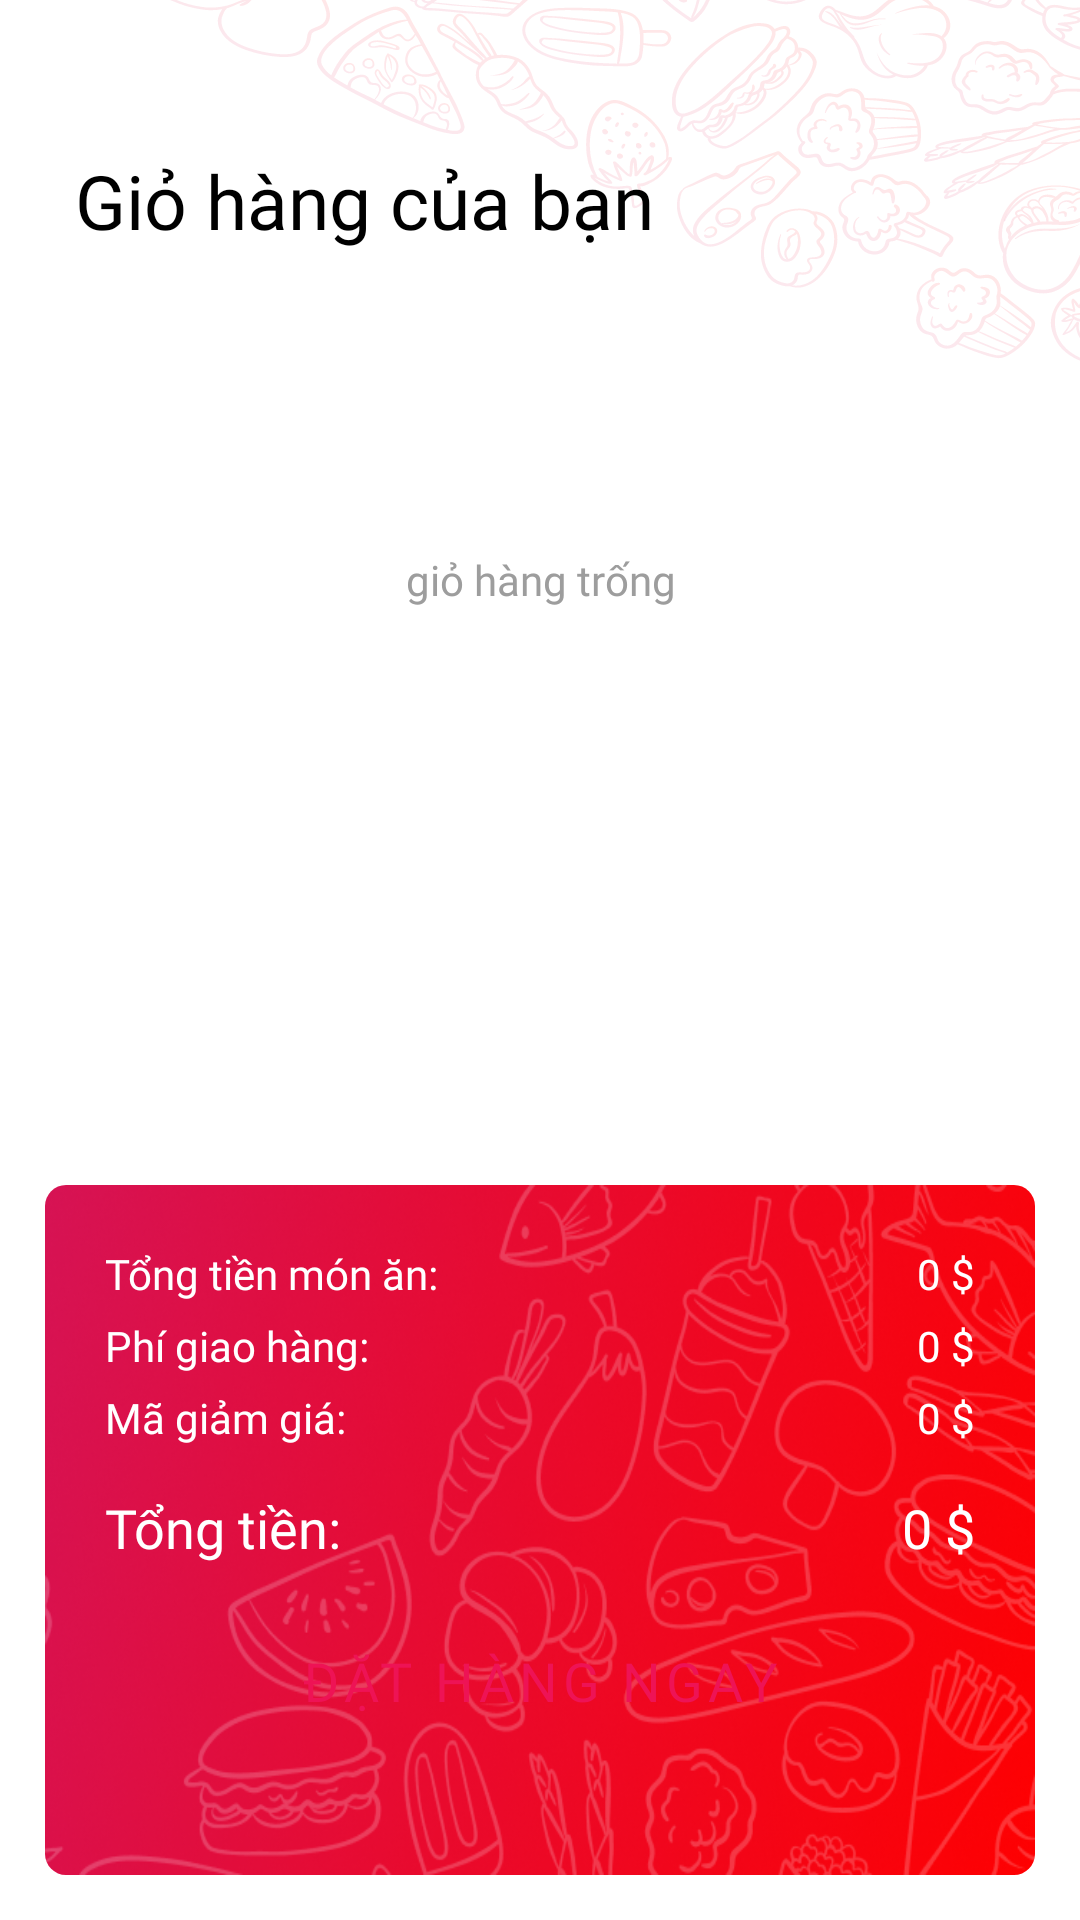

Write the Android layout XML for this screen, with the resource values it uses.
<!-- AndroidManifest.xml: application theme Theme.FoodFast -->
<!-- res/layout/fragment_cart.xml -->
<?xml version="1.0" encoding="utf-8"?>
<androidx.core.widget.NestedScrollView xmlns:android="http://schemas.android.com/apk/res/android"
    xmlns:tools="http://schemas.android.com/tools"
    android:layout_width="match_parent"
    android:layout_height="match_parent"
    xmlns:app="http://schemas.android.com/apk/res-auto"
    android:background="@drawable/bg_cart_detail_fragment"
    tools:context=".ui.cart.CartFragment"
    android:fillViewport="true">

    <androidx.appcompat.widget.LinearLayoutCompat
        android:layout_width="match_parent"
        android:layout_height="wrap_content"
        android:orientation="vertical">


        <com.google.android.material.textview.MaterialTextView
            style="@style/font_25_black_bold"
            android:layout_width="wrap_content"
            android:layout_height="wrap_content"
            android:layout_marginStart="25dp"
            android:layout_marginTop="50dp"
            android:text="@string/cart_detail" />

        <com.google.android.material.textview.MaterialTextView
            android:id="@+id/empty"
            style="@style/font_14_gray_regular"
            android:layout_width="match_parent"
            android:layout_height="wrap_content"
            android:layout_marginTop="100dp"
            android:gravity="center"
            android:text="@string/cart_empty" />

        <androidx.recyclerview.widget.RecyclerView
            android:visibility="gone"
            android:id="@+id/recycler_view"
            android:layout_width="match_parent"
            android:layout_height="wrap_content"
            android:layout_marginBottom="10dp" />

        <androidx.appcompat.widget.LinearLayoutCompat
            android:layout_width="match_parent"
            android:layout_height="wrap_content"
            android:layout_margin="15dp"
            android:layout_weight="1"
            android:gravity="bottom">
            <androidx.cardview.widget.CardView
                android:layout_width="match_parent"
                android:layout_height="wrap_content"
                app:cardCornerRadius="7dp"
                app:cardElevation="0dp">

                <TableLayout
                    android:layout_width="match_parent"
                    android:layout_height="230dp"
                    android:layout_gravity="bottom"
                    android:background="@drawable/img_bg_bill_cart_detail">

                    <TableRow
                        android:layout_marginTop="20dp"
                        android:paddingHorizontal="20dp">

                        <com.google.android.material.textview.MaterialTextView
                            style="@style/font_14_white_medium"
                            android:layout_weight="1"
                            android:text="Tổng tiền món ăn:" />

                        <com.google.android.material.textview.MaterialTextView
                            android:id="@+id/sub_total"
                            style="@style/font_14_white_medium"
                            android:layout_height="match_parent"
                            android:layout_gravity="end"
                            android:text="0 $" />
                    </TableRow>

                    <TableRow
                        android:layout_marginTop="5dp"
                        android:paddingHorizontal="20dp">

                        <com.google.android.material.textview.MaterialTextView
                            style="@style/font_14_white_medium"
                            android:layout_weight="1"
                            android:text="Phí giao hàng:" />

                        <com.google.android.material.textview.MaterialTextView
                            android:id="@+id/fee_ship"
                            style="@style/font_14_white_medium"
                            android:layout_gravity="end"
                            android:text="0 $" />
                    </TableRow>

                    <TableRow
                        android:layout_marginTop="5dp"
                        android:paddingHorizontal="20dp">

                        <com.google.android.material.textview.MaterialTextView
                            style="@style/font_14_white_medium"
                            android:layout_weight="1"
                            android:text="@string/code_discount" />

                        <com.google.android.material.textview.MaterialTextView
                            android:id="@+id/discount"
                            style="@style/font_14_white_medium"
                            android:text="0 $"
                            android:layout_gravity="end"/>
                    </TableRow>

                    <TableRow
                        android:layout_marginVertical="15dp"
                        android:paddingHorizontal="20dp">

                        <com.google.android.material.textview.MaterialTextView
                            style="@style/font_18_white_bold"
                            android:layout_weight="1"
                            android:text="@string/total" />

                        <com.google.android.material.textview.MaterialTextView
                            android:id="@+id/total"
                            style="@style/font_18_white_bold"
                            android:layout_gravity="end"
                            android:text="0 $" />
                    </TableRow>

                    <com.google.android.material.button.MaterialButton
                        android:id="@+id/submit"
                        style="@style/font_18_red_bold"
                        android:layout_marginHorizontal="10dp"
                        android:background="@drawable/bg_btn_second"
                        android:text="@string/place_my_order"
                        app:backgroundTint="@null" />
                </TableLayout>
            </androidx.cardview.widget.CardView>
        </androidx.appcompat.widget.LinearLayoutCompat>
    </androidx.appcompat.widget.LinearLayoutCompat>

</androidx.core.widget.NestedScrollView>
<!-- resources referenced by this layout -->
<resources>
  <!-- drawable bg_cart_detail_fragment: vector/xml drawable (drawable, 226751 chars, omitted) -->
  <!-- drawable img_bg_bill_cart_detail: png bitmap (drawable, 307665 bytes) -->
  <string name="cart_detail">Giỏ hàng của bạn</string>
  <string name="cart_empty">giỏ hàng trống</string>
  <string name="code_discount">Mã giảm giá:</string>
  <string name="place_my_order">Đặt hàng ngay</string>
  <string name="total">Tổng tiền:</string>
  <style name="font_14_gray_regular">
          <item name="android:textSize">14sp</item>
          <item name="android:fontFamily">@font/svn_poppins_regular</item>
          <item name="android:textColor">@color/gray</item>
      </style>
  <style name="font_14_white_medium">
          <item name="android:textColor">@color/white</item>
          <item name="android:textSize">14sp</item>
          <item name="android:fontFamily">@font/svn_poppins_medium</item>
      </style>
  <style name="font_18_red_bold">
          <item name="android:textColor">#EE1355</item>
          <item name="android:textSize">18sp</item>
          <item name="android:fontFamily">@font/svn_poppins_semi_bold</item>
      </style>
  <style name="font_18_white_bold">
          <item name="android:textColor">@color/white</item>
          <item name="android:textSize">18sp</item>
          <item name="android:fontFamily">@font/svn_poppins_semi_bold</item>
      </style>
  <style name="font_25_black_bold">
          <item name="android:textColor">@color/black</item>
          <item name="android:textSize">25sp</item>
          <item name="android:fontFamily">@font/svn_poppins_semi_bold</item>
      </style>
  <style name="Theme.FoodFast" parent="Theme.MaterialComponents.Light.NoActionBar">
          
          <item name="colorPrimary">@color/primary</item>
          <item name="colorPrimaryVariant">@color/gray</item>
          <item name="colorOnPrimary">@color/white</item>
          
          <item name="colorSecondary">@color/primary</item>
          <item name="colorSecondaryVariant">@color/grey</item>
          <item name="colorOnSecondary">@color/white</item>
          
          <item name="android:statusBarColor">@color/white</item>
          
          <item name="android:windowLightStatusBar">true</item>
      </style>
  <color name="gray">#9D9D9D</color>
  <color name="white">#FFFFFFFF</color>
  <color name="black">#FF000000</color>
  <color name="primary">#D61355</color>
  <color name="grey">#4B5563</color>
</resources>
